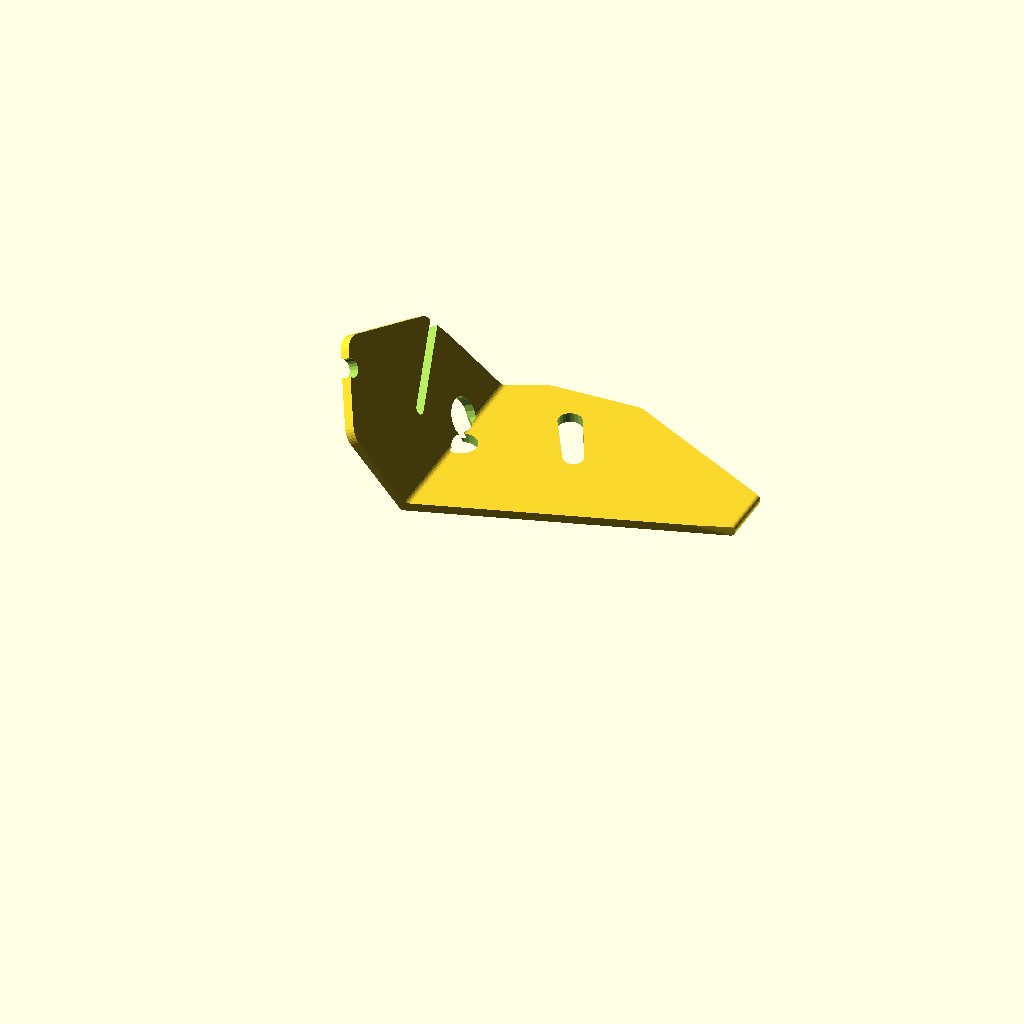
Cell 1 — every parameter at its default value.
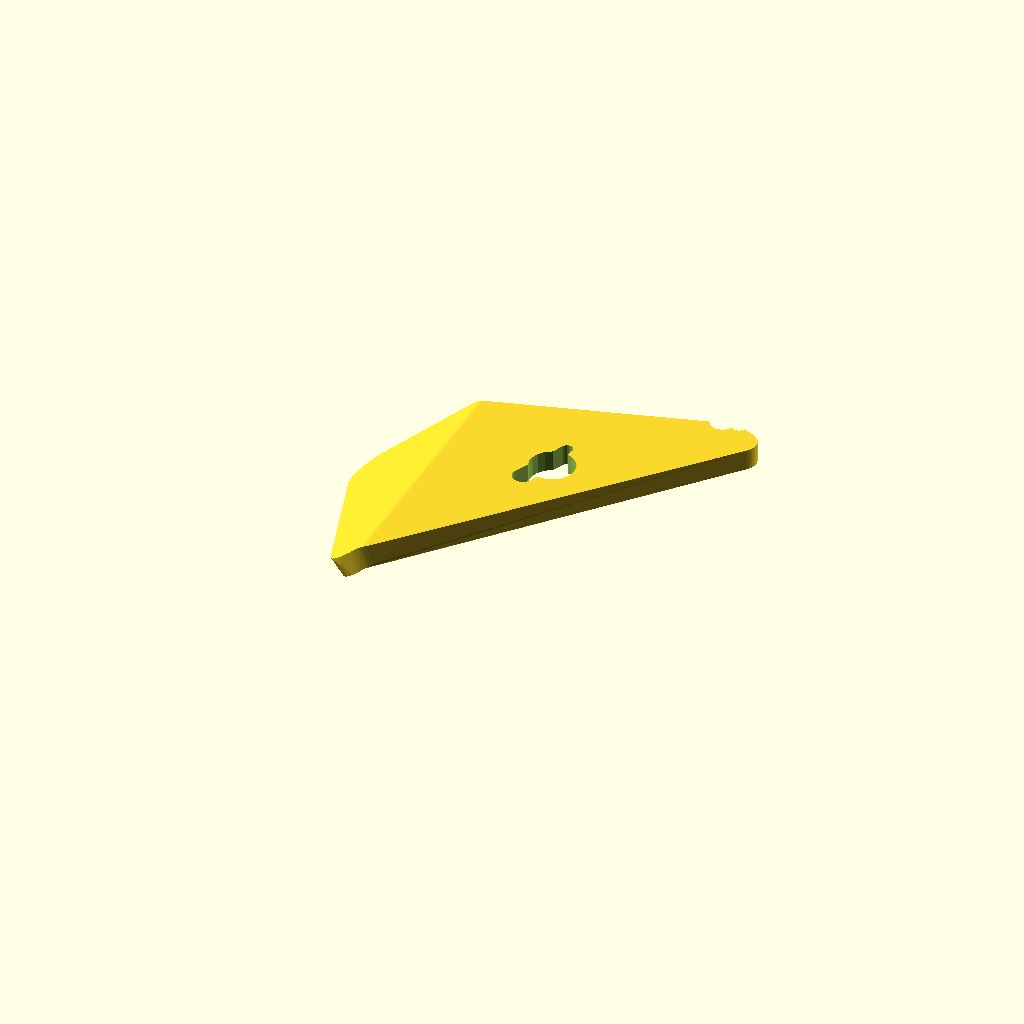
Cell 2: the same model with Thickness = 6.
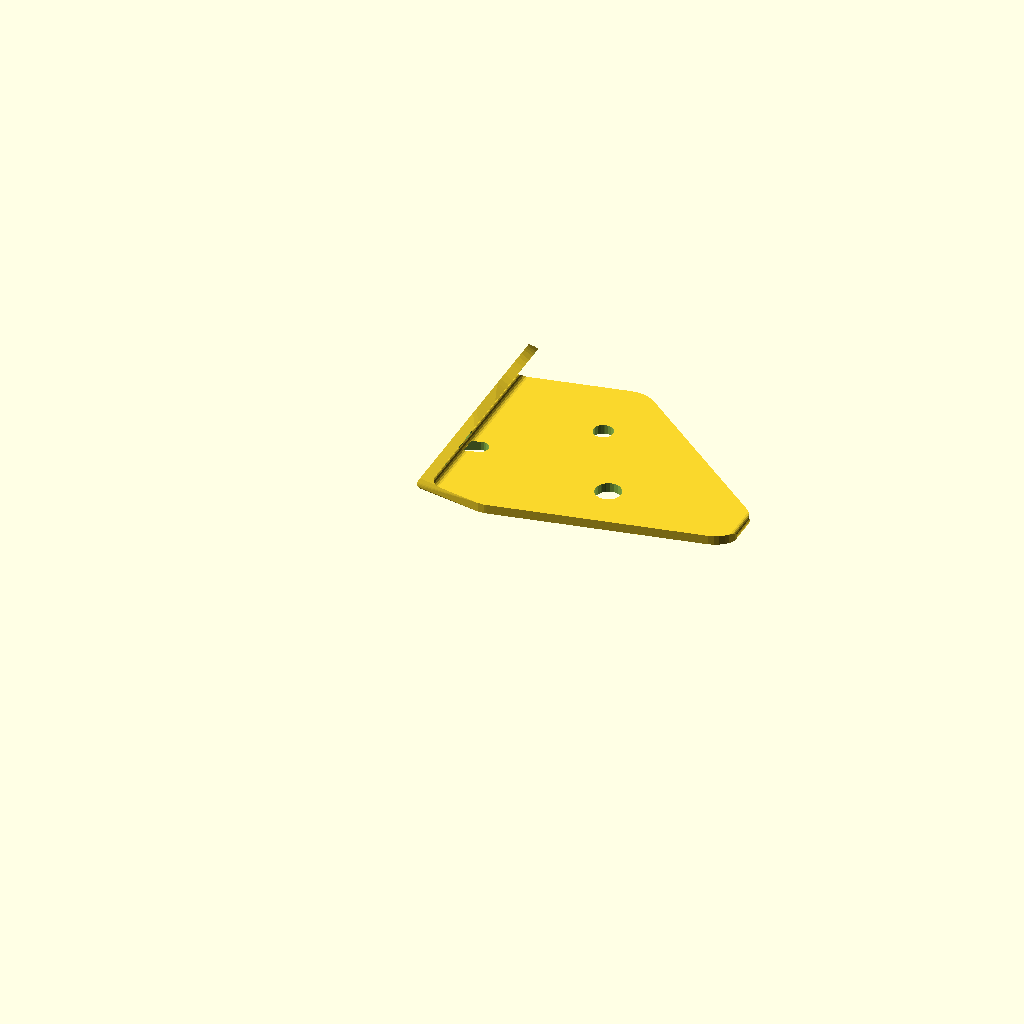
Cell 3: Aroundhole = 10 (everything else at default).
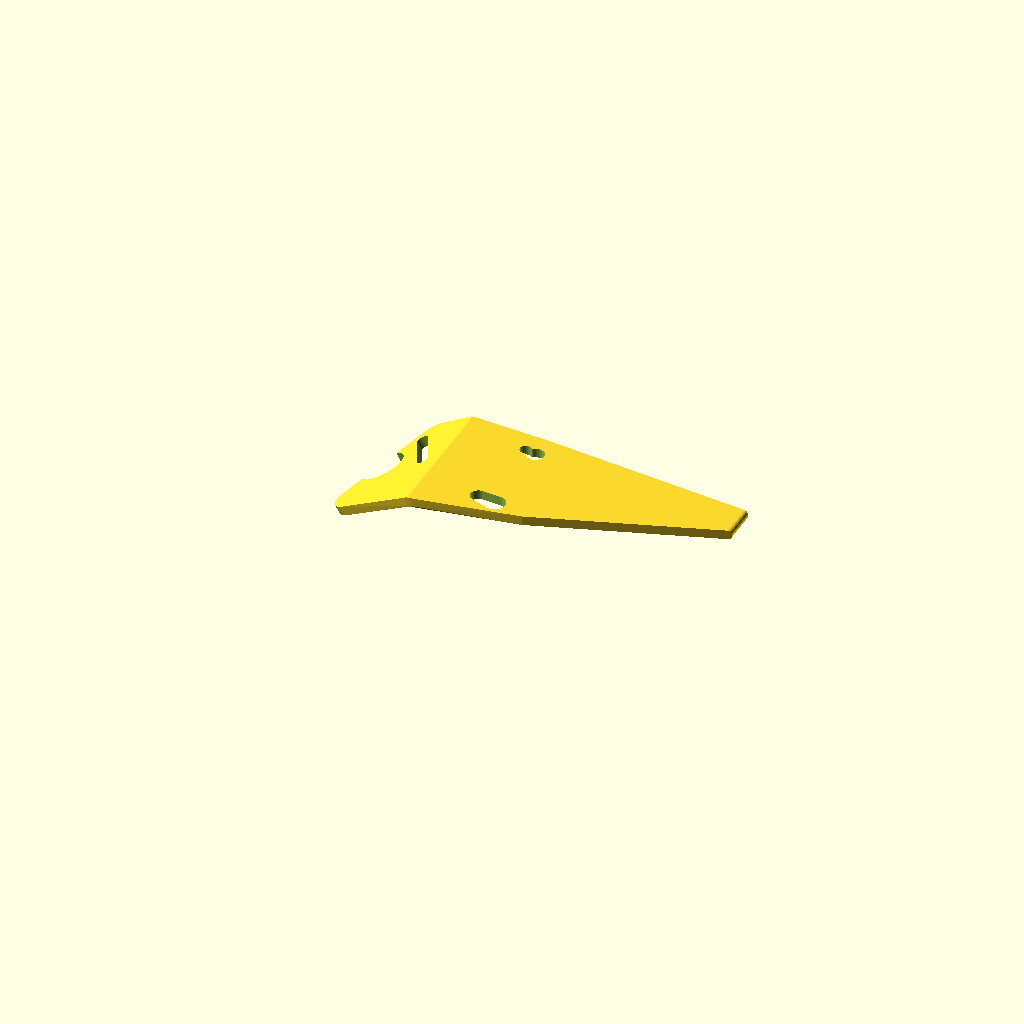
Cell 4: the same model with MaxX = 600.
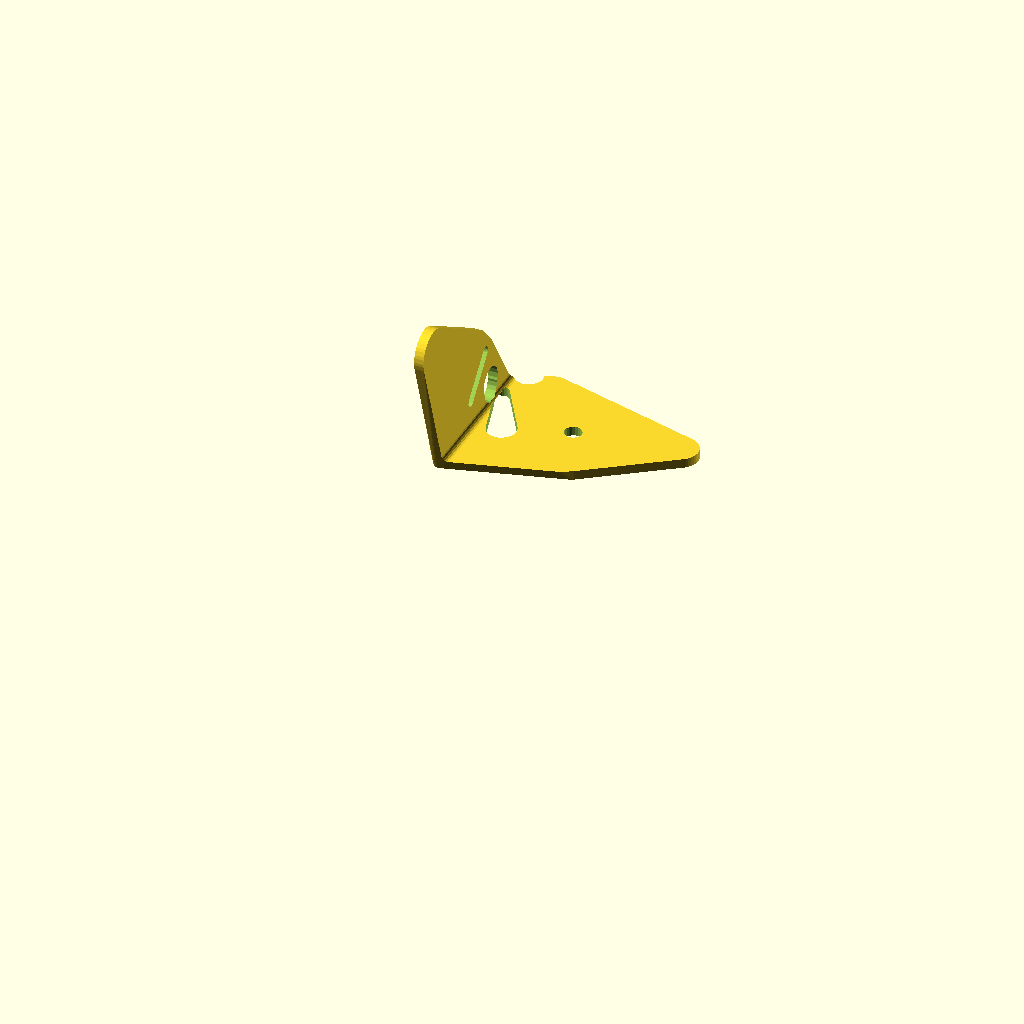
Cell 5: the same model with MaxY1 = 300.
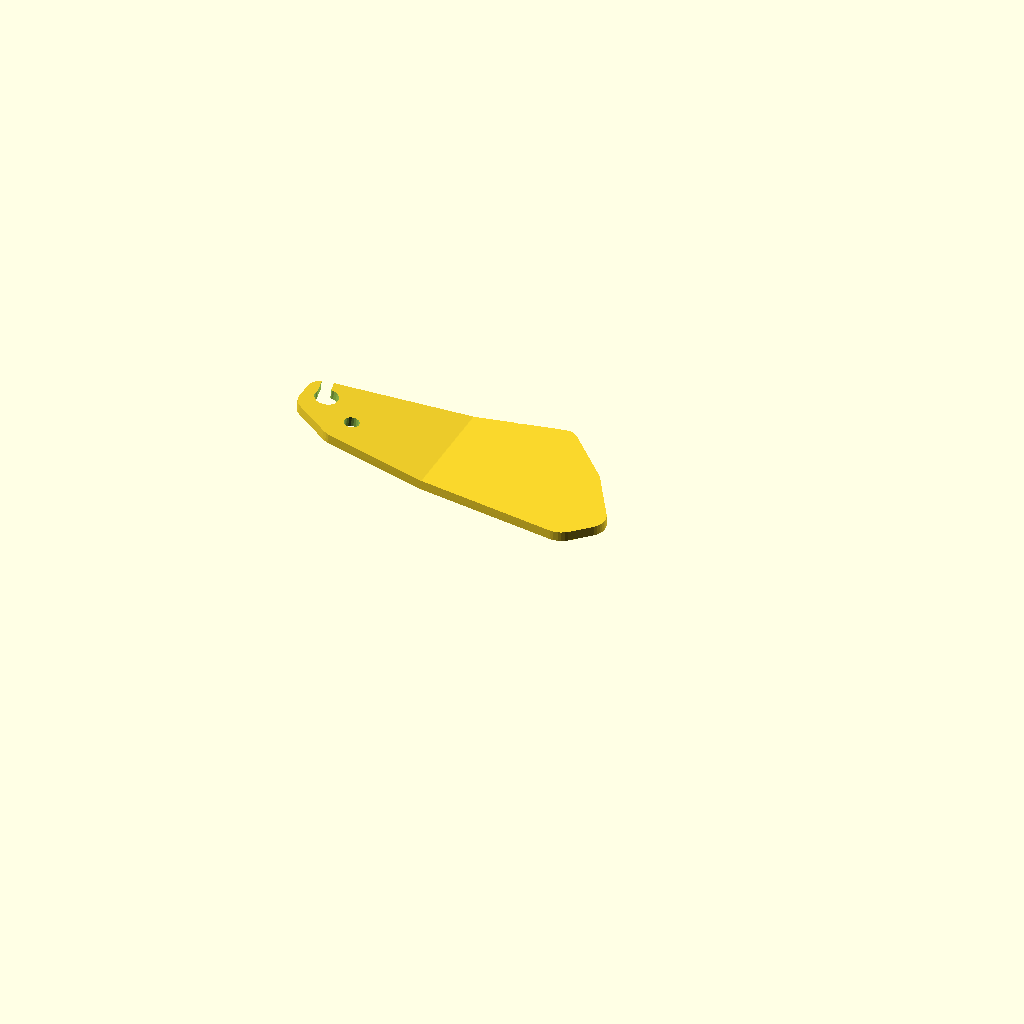
Cell 6: the same model with MaxY2 = 180.
All cells are drawn from one camera (rotation 55°, 0°, 25°, orthographic, colour scheme Cornfield), so only the parameter changes between them.
Source of the model, attic/Backups/ThistothatbracketRnd-backup-qrqn6948.scad:
$fn = 20;
//[[X,Y,Radius],[X,Y,Radius],[ [ X,Y,Radius ],[ X,Y,Radius ] ]] : Bracket holes togethter for slots
 
Plate1 = [
[-20+rnd(50),rnd(-50,50),3+rnd(10)],
[-10+rnd(150),rnd(-50,50),3+rnd(5)],
[-10+rnd(150),rnd(-50,50),3+rnd(5)],
   [
[-10+rnd(50),rnd(-50,50),3+rnd(5)],
[-10+rnd(50),rnd(-50,50),3+rnd(5)],
   ]
];
Plate2 = [
[20-rnd(50),rnd(-50,50),3+rnd(10)],
[10-rnd(150),rnd(-50,50),3+rnd(5)],
[-10-rnd(50),rnd(-50,50),3+rnd(5)],
   [
[10-rnd(50),rnd(-50,50),3],
[10-rnd(50),rnd(-50,50),3],
   ]
];
Thickness = 3;
Aroundhole = 5;
MaxX=300;
MaxY1=150;
MaxY2=90;
Plate1offset = [-30, 10, 0];
Plate2offset = [30, 0, 00];
Platerelativerotation = -45+rnd(180);
Plate1internalrotation =   -90+rnd(180);
Plate2internalrotation =  -90+rnd(180);
/*[hidden]*/
Plate2relativerotation = [0, Platerelativerotation,0];

 
union(){ 
translate([Plate1offset[0],0,0])

union(){

difference(){
intersection(){
hull(){intersection(){

profile(Thickness,Aroundhole,Plate2relativerotation);

union(){plates(Plate1,Plate2,Thickness,Aroundhole,Plate1offset,Plate2offset);
rotate(Plate2relativerotation)plates(Plate1,Plate2,Thickness,Aroundhole,Plate1offset,Plate2offset);}
}

}
profile(Thickness,Aroundhole,Plate2relativerotation);
}

union(){holes();
rotate(Plate2relativerotation)holes();}

}}}


module plates(Plate1,Plate2,Thickness,Aroundhole,Plate1offset,Plate2offset){
  linear_extrude(Thickness*2, center = true,convexity=10)  
difference(){

hull(){
translate(-Plate1offset)offset(r=Aroundhole) makeplate(Plate1,0);
translate(-Plate2offset)offset(r=Aroundhole) rotate([0,0,90]) makeplate(Plate2,0);
}
union(){
translate(-Plate1offset)offset(r=-1)offset(r=1) makeplate(Plate1,0);
translate(-Plate2offset)offset(r=-1)offset(r=1) rotate([0,0,90])makeplate(Plate2,0);
}
}

} 

 module holes(){
  linear_extrude(Thickness*2, center = true,convexity=10)  
difference(){

 
union(){
translate(-Plate1offset)offset(r=-1)offset(r=1) rotate([0,0,Plate1internalrotation])makeplate(Plate1,0);
translate(-Plate2offset)offset(r=-1)offset(r=1) rotate([0,0,Plate2internalrotation])makeplate(Plate2,0);
}
}

}  
module profile (Thickness,Aroundhole,Plate2relativerotation){rotate([90,0,0]){
linear_extrude(MaxX,center=true,convexity=10){
offset(r=-3)offset(r=Thickness+2)union(){hull(){
translate([MaxY1,0])square([Aroundhole,1],center=true);
circle(1*0.5);}
hull(){rotate([0,0,-Plate2relativerotation[1]])
translate([-MaxY2,0])square([Aroundhole,1],center=true);
circle(1*0.5);}}}

}}


module makeplate(P, A) {
   for (i = [0: len(P) - 1]) {
       if (len(P[i][0]) == undef) {
         translate([P[i][0], P[i][1], 0]) circle(P[i][2] + A);
      } else {
         hull() {
            for (j = [0: len(P[i]) - 1]) {
               translate([P[i][j][0], P[i][j][1], 0]) circle(P[i][j][2] + A);
            }
         }
      }
   }
}


function rnd(a = 1, b = 0) = (rands(min(a, b), max(a, b), 1)[0]);

function rndc(seed) =seed==undef? [rands(0, 1, 1)[0], rands(0, 1, 1)[0], rands(0, 1, 1)[0]]:[rands(0, 1, 1,seed)[0], rands(0, 1, 1,seed+101)[0], rands(0, 1, 1,seed+201)[0]];
Customizer parameters (derived from the source; name, type, default, range or options):
Thickness: number, default 3
Aroundhole: number, default 5
MaxX: number, default 300
MaxY1: number, default 150
MaxY2: number, default 90
Plate1offset: vector, default [-30, 10, 0]
Plate2offset: vector, default [30, 0, 0]
